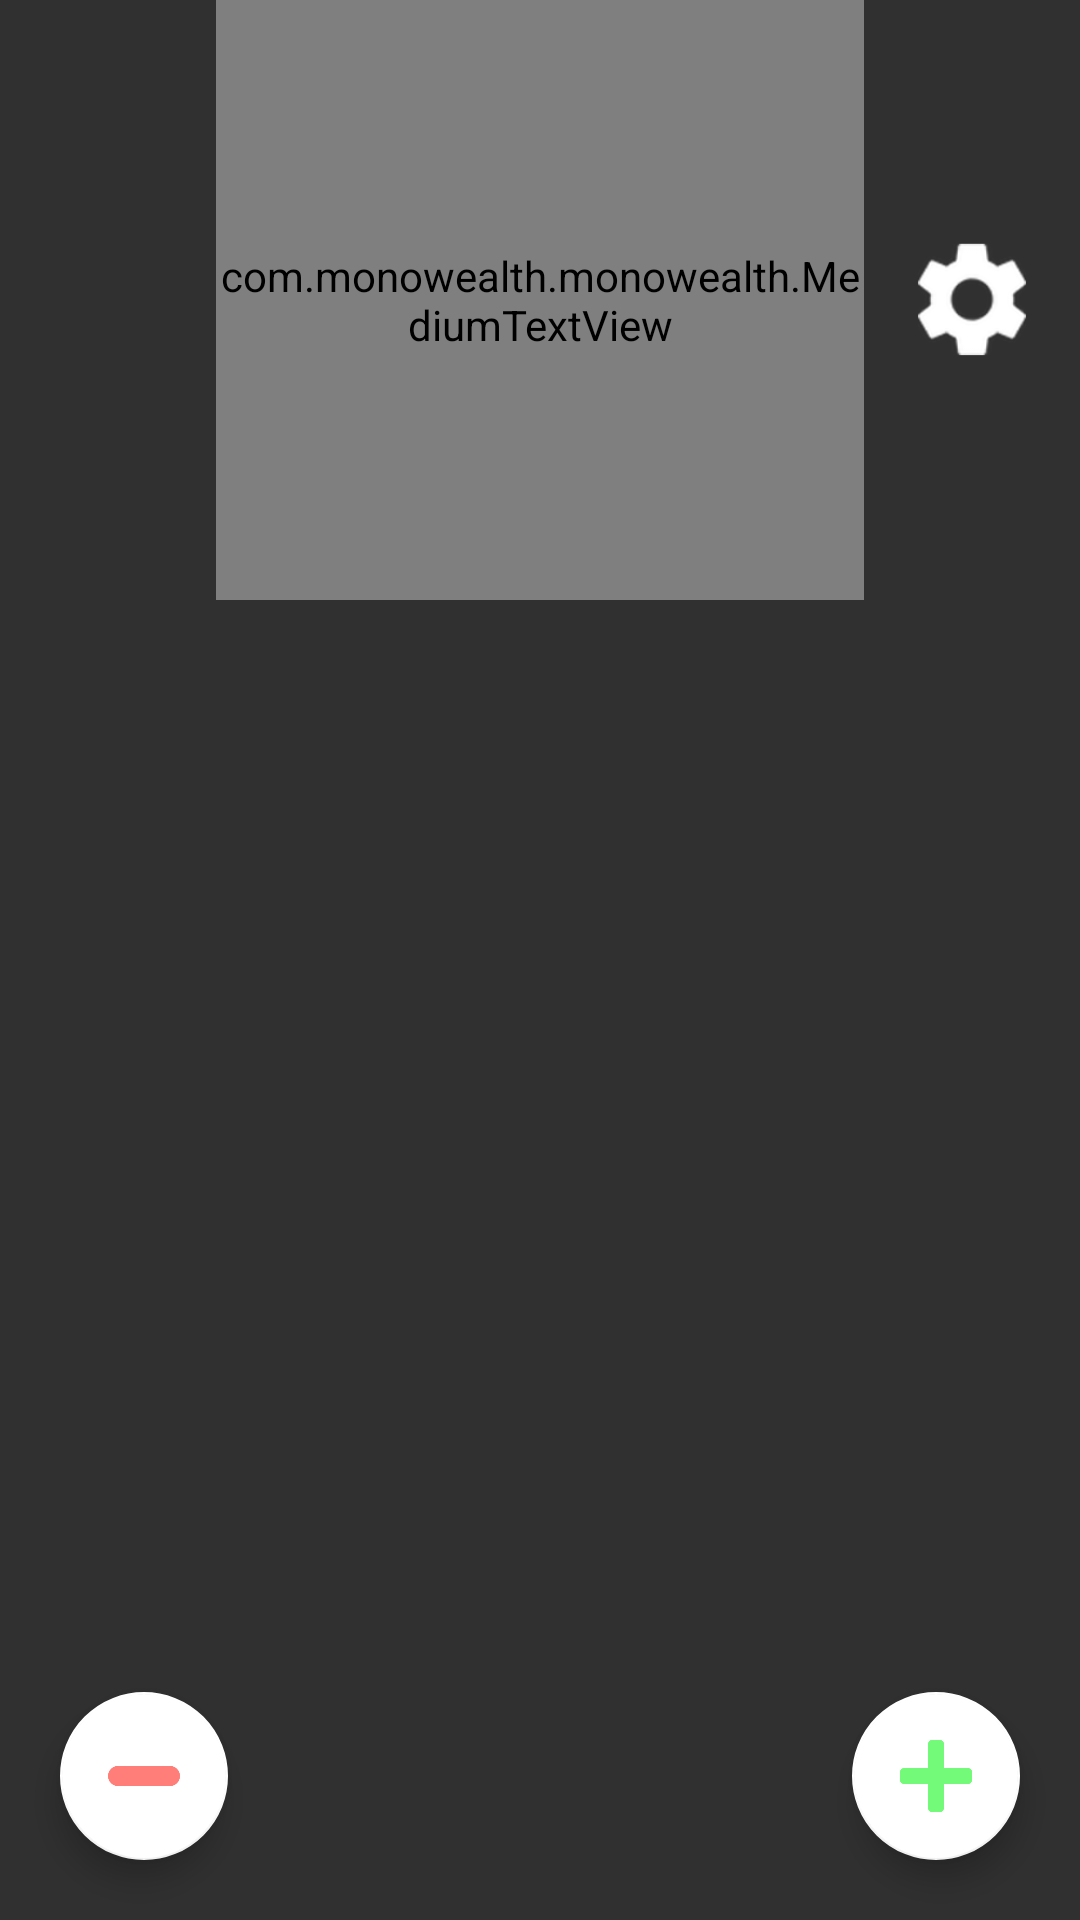

Reconstruct the res/layout file that produces this screen, plus the resources it refers to.
<!-- AndroidManifest.xml: application theme AppTheme -->
<!-- res/layout/activity_main.xml -->
<?xml version="1.0" encoding="utf-8"?>
<android.support.constraint.ConstraintLayout xmlns:android="http://schemas.android.com/apk/res/android"
    xmlns:app="http://schemas.android.com/apk/res-auto"
    xmlns:tools="http://schemas.android.com/tools"
    android:layout_width="match_parent"
    android:layout_height="match_parent"
    tools:context=".MainActivity"
    android:id="@+id/main_activity">

    <LinearLayout
        android:id="@+id/main_activity_top"
        android:layout_width="match_parent"
        android:layout_height="wrap_content"
        android:weightSum="1.0"
        android:orientation="horizontal"
        app:layout_constraintTop_toTopOf="parent"
        app:layout_constraintStart_toStartOf="parent"
        app:layout_constraintEnd_toEndOf="parent">

        <Space
            android:layout_width="0dp"
            android:layout_height="match_parent"
            android:layout_weight="0.2" />

        <com.monowealth.monowealth.MediumTextView
            android:id="@+id/main_activity_title"
            android:layout_width="0dp"
            android:layout_height="match_parent"
            android:layout_weight="0.6"
            android:gravity="center"
            android:text="@string/app_name"
            android:textColor="@color/white" />

        <ImageButton
            android:id="@+id/main_activity_settings"
            android:layout_width="0dp"
            android:layout_height="match_parent"
            android:layout_weight="0.2"
            app:srcCompat="@drawable/settings"
            android:scaleType="fitCenter"
            android:background="@color/transparent"
            android:contentDescription="@string/settings"/>

    </LinearLayout>

    <android.support.v7.widget.RecyclerView
        android:id="@+id/main_activity_middle"
        android:layout_width="match_parent"
        android:layout_height="wrap_content"
        android:background="@color/transparent"
        app:layout_constraintTop_toBottomOf="@id/main_activity_top"
        app:layout_constraintStart_toStartOf="parent"
        app:layout_constraintEnd_toEndOf="parent">

    </android.support.v7.widget.RecyclerView>

    <android.support.design.widget.FloatingActionButton
        android:id="@+id/floatingActionButton_subtract"
        android:layout_width="wrap_content"
        android:layout_height="wrap_content"
        android:clickable="true"
        android:focusable="true"
        app:srcCompat="@drawable/subtract"
        android:layout_margin="20dp"
        app:layout_constraintHorizontal_chainStyle="spread_inside"
        app:layout_constraintStart_toStartOf="parent"
        app:layout_constraintEnd_toStartOf="@id/floatingActionButton_add"
        app:layout_constraintBottom_toBottomOf="parent"
        android:scaleType="fitCenter"
        app:backgroundTint="@color/white"
        android:contentDescription="@string/new_expenses"/>

    <android.support.design.widget.FloatingActionButton
        android:id="@+id/floatingActionButton_add"
        android:layout_width="wrap_content"
        android:layout_height="wrap_content"
        android:clickable="true"
        android:focusable="true"
        app:srcCompat="@drawable/add"
        android:layout_margin="20dp"
        app:layout_constraintStart_toEndOf="@id/floatingActionButton_subtract"
        app:layout_constraintEnd_toEndOf="parent"
        app:layout_constraintBottom_toBottomOf="parent"
        android:scaleType="fitCenter"
        app:backgroundTint="@color/white"
        android:contentDescription="@string/new_income"/>

</android.support.constraint.ConstraintLayout>
<!-- resources referenced by this layout -->
<resources>
  <color name="transparent">#00000000</color>
  <color name="white">#FFFFFF</color>
  <!-- drawable add: png bitmap (drawable, 3875 bytes) -->
  <!-- drawable settings: png bitmap (drawable, 9702 bytes) -->
  <!-- drawable subtract: png bitmap (drawable, 3215 bytes) -->
  <string name="app_name">Monowealth</string>
  <string name="new_expenses">New Expenses</string>
  <string name="new_income">New Income</string>
  <string name="settings">Settings</string>
  <style name="AppTheme" parent="Theme.AppCompat.NoActionBar">
          
          <item name="colorPrimaryDark">@color/black</item>
          <item name="android:splitMotionEvents">false</item>
          <item name="android:windowEnableSplitTouch">false</item>
      </style>
  <color name="black">#000000</color>
</resources>
